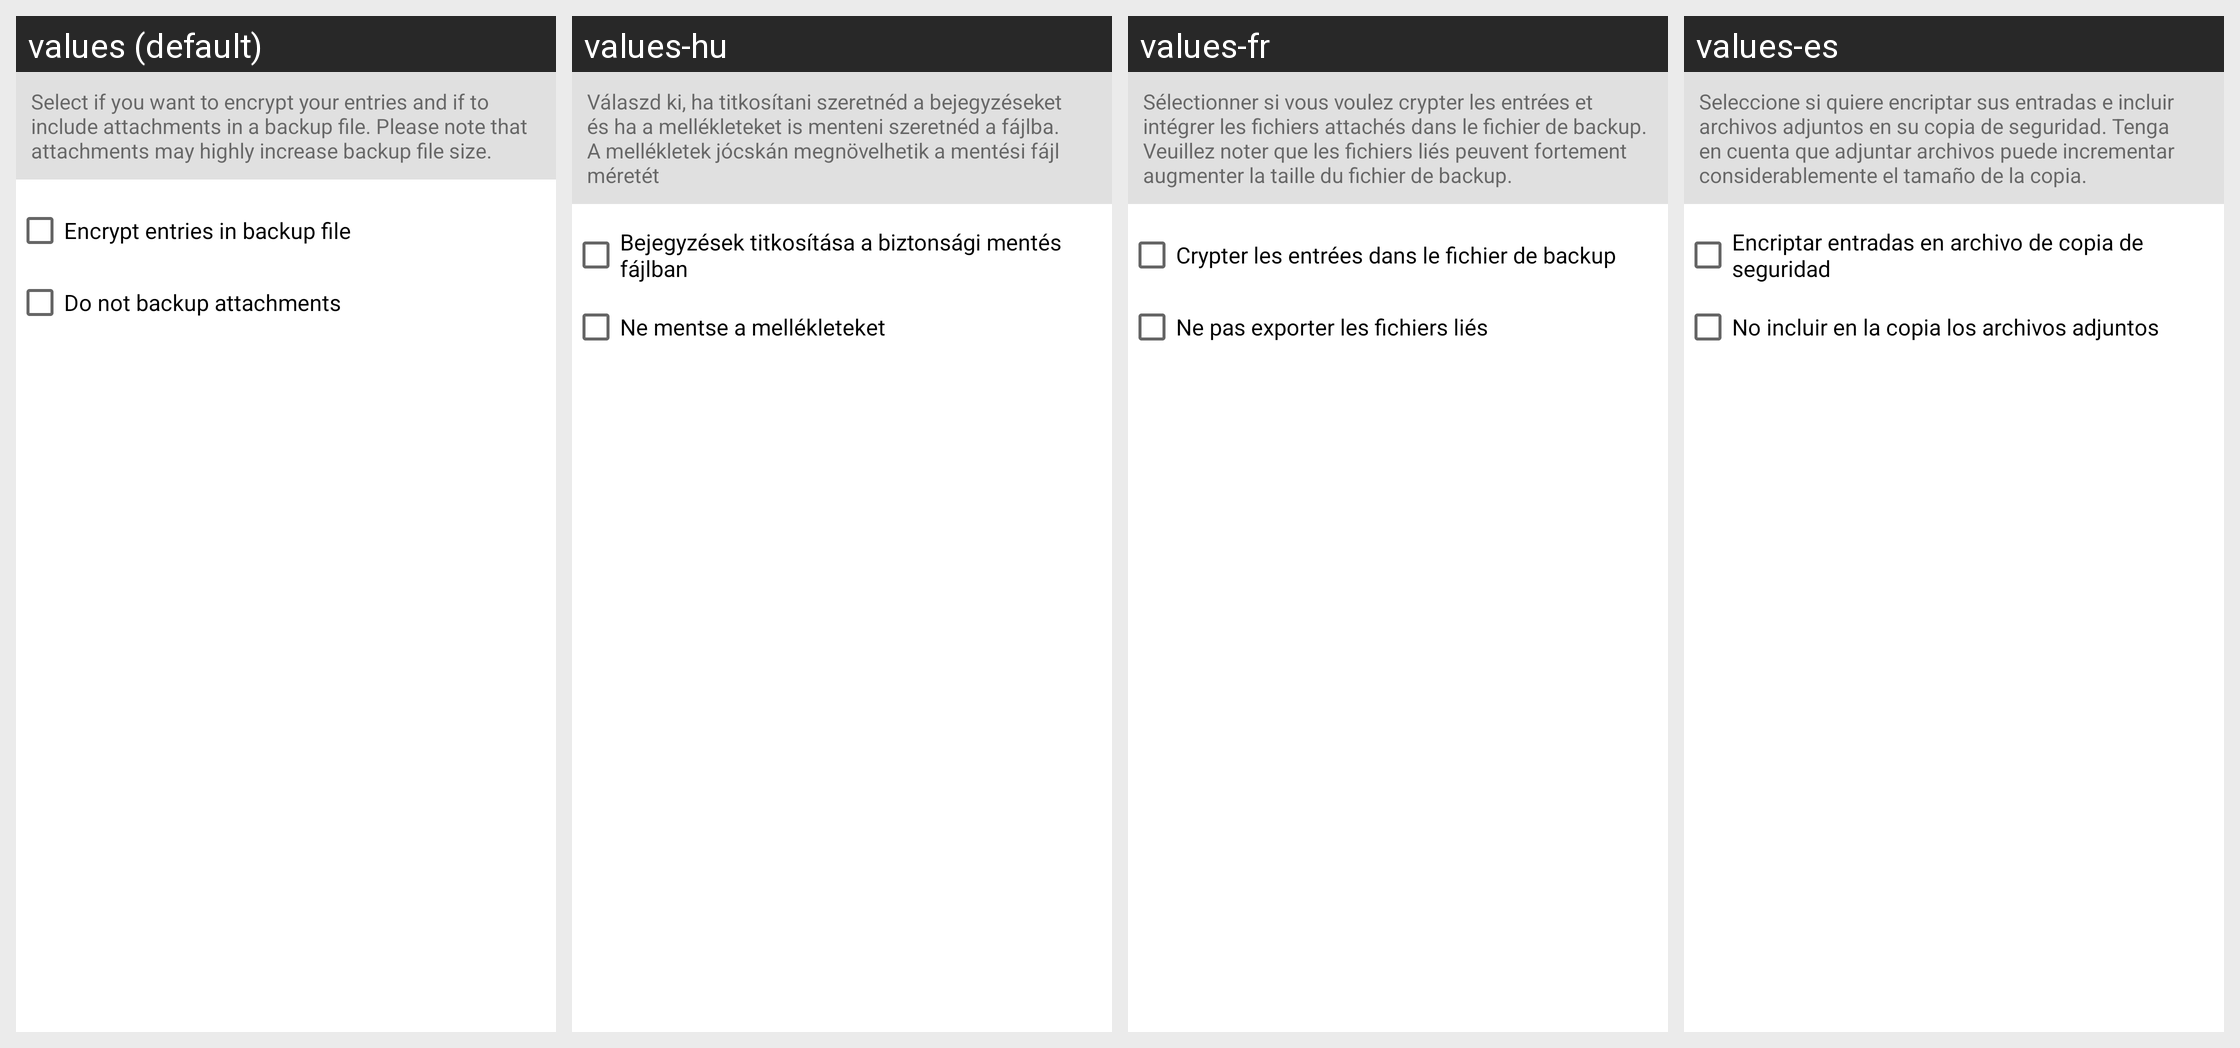

Here is an Android app screen in its default locale and in the app's own translations. Write out the translated-string differences for the strings that appear on this screen.
Android screen res/layout/create_backup_dialog.xml rendered under 4 locales, left to right: values (default), values-hu, values-fr, values-es. Device: Nexus 5 (rendered at 1080×1920; each locale shown at half size, 540×960, under a caption strip naming it); theme Theme.MaterialComponents.DayNight.NoActionBar.
Other locales in the repository, not shown: values-ar, values-bg-rBG, values-bs-rBA, values-ca, values-cs, values-da, values-de, values-el, values-fa, values-fi, values-gl-rES, values-he, values-hi, values-hr, values-id, values-in, values-it, values-ja, values-ko, values-lt-rLT, values-lv-rLV, values-nb, values-nl, values-no, values-pl, values-pt, values-pt-rBR, values-ro, values-ru, values-sk, values-sl-rSI, values-sv, values-th, values-tr, values-uk, values-vi, values-zh-rCN, values-zh-rTW.
Strings drawn on this screen, with the default value and each locale's value (text and hints the layout hard-codes, and strings that could not be matched under every locale, appear in the picture but are not listed):

settings_backup_tip
  values: Select if you want to encrypt your entries and if to include attachments in a backup file. Please note that attachments may highly increase backup file size.
  values-hu: Válaszd ki, ha titkosítani szeretnéd a bejegyzéseket és ha a mellékleteket is menteni szeretnéd a fájlba. A mellékletek jócskán megnövelhetik a mentési fájl méretét
  values-fr: Sélectionner si vous voulez crypter les entrées et intégrer les fichiers attachés dans le fichier de backup. Veuillez noter que les fichiers liés peuvent fortement augmenter la taille du fichier de backup.
  values-es: Seleccione si quiere encriptar sus entradas e incluir archivos adjuntos en su copia de seguridad. Tenga en cuenta que adjuntar archivos puede incrementar considerablemente el tamaño de la copia.

settings_encrypt_entries
  values: Encrypt entries in backup file
  values-hu: Bejegyzések titkosítása a biztonsági mentés fájlban
  values-fr: Crypter les entrées dans le fichier de backup
  values-es: Encriptar entradas en archivo de copia de seguridad

settings_do_not_backup_attachments
  values: Do not backup attachments
  values-hu: Ne mentse a mellékleteket
  values-fr: Ne pas exporter les fichiers liés
  values-es: No incluir en la copia los archivos adjuntos
